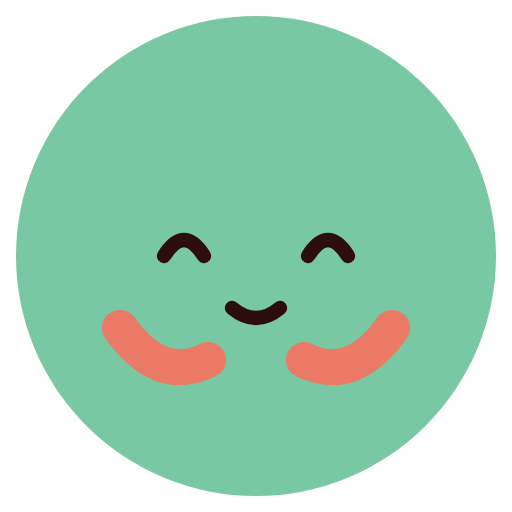
t = 0.00 s
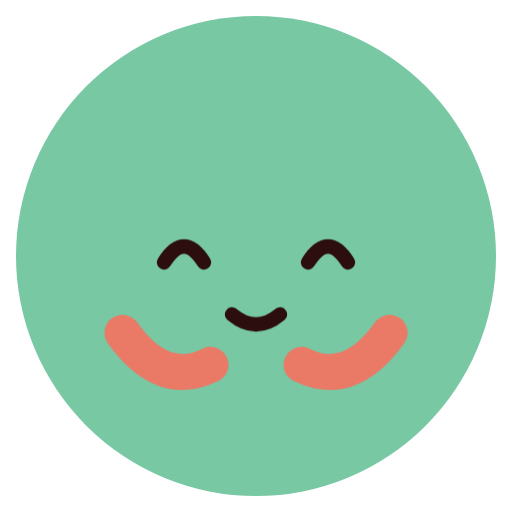
t = 0.67 s
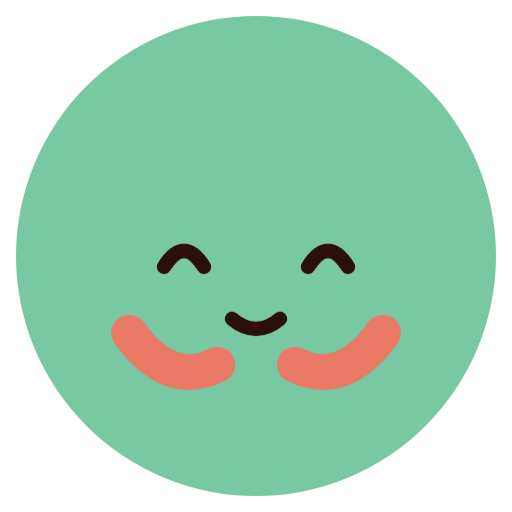
t = 1.63 s
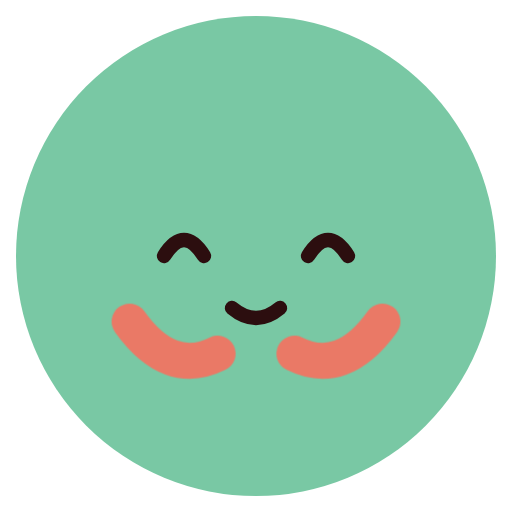
t = 2.40 s
t = 3.18 s: frame unchanged from t = 2.40 s, image omitted
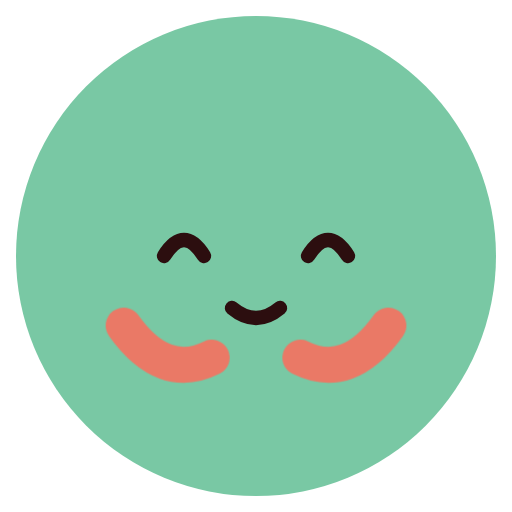
t = 4.08 s

The animated SVG that drew these frames (rendered in a browser with its animation timeline set to each time). Animation: 3 CSS @keyframes rules; one cycle of 4.80 s, repeats indefinitely.

<svg xmlns="http://www.w3.org/2000/svg" class="emoji f-hugging" viewBox="0 0 64 64" width="64" height="64" role="img" aria-label="Hugging"><style>.f-hugging .pose{transform-origin:32px 34px;animation:f-hugging-pose 4.8s ease-in-out infinite}@keyframes f-hugging-pose{0%,70%,100%{transform:translateY(0)}28%{transform:translateY(1.6px)}50%{transform:translateY(0)}}.f-hugging .hug-left{animation:f-hugging-hug-left 4.8s ease-in-out infinite}@keyframes f-hugging-hug-left{0%,100%{transform:translateX(0)}40%,65%{transform:translate(1.2px,-.8px)}}.f-hugging .hug-right{animation:f-hugging-hug-right 4.8s ease-in-out infinite}@keyframes f-hugging-hug-right{0%,100%{transform:translateX(0)}40%,65%{transform:translate(-1.2px,-.8px)}}@media(prefers-reduced-motion:reduce){.f-hugging *{animation:none!important}}</style><ellipse cx="32" cy="32" rx="30" ry="30" fill="#79C8A4" class=""/><g class="pose"><g class="brows"></g><g class="gaze"><g class="" transform="translate(23 31)"><path d="M-2.5 1Q0-3 2.5 1" fill="none" stroke="#2C0E0F" stroke-width="1.8" stroke-linecap="round" stroke-linejoin="round" class=""/></g><g class="" transform="translate(41 31)"><path d="M-2.5 1Q0-3 2.5 1" fill="none" stroke="#2C0E0F" stroke-width="1.8" stroke-linecap="round" stroke-linejoin="round" class=""/></g></g><g class="" transform="translate(32 39)"><g class="lip-motion"><path d="M-3-.5Q0 2 3-.5" fill="none" stroke="#2C0E0F" stroke-width="1.8" stroke-linecap="round" stroke-linejoin="round" class=""/></g></g><g class="hug-left"><path d="M15 41Q20 48 26 45" fill="none" stroke="#EA7966" stroke-width="4.5" stroke-linecap="round" stroke-linejoin="round" class=""/></g><g class="hug-right"><path d="M49 41Q44 48 38 45" fill="none" stroke="#EA7966" stroke-width="4.5" stroke-linecap="round" stroke-linejoin="round" class=""/></g></g></svg>
